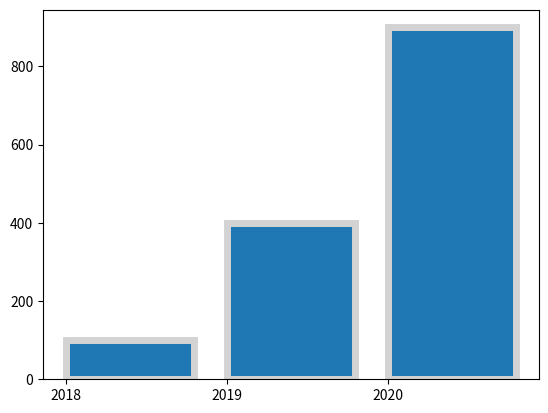

Here is the Python script that generated this plot:
import matplotlib.pyplot as plt
import numpy as np

x = np.arange(3)
years = ['2018', '2019', '2020']
values = [100, 400, 900]

plt.bar(x, values, align='edge', edgecolor='lightgray',
        linewidth=5, tick_label=years)

plt.show()